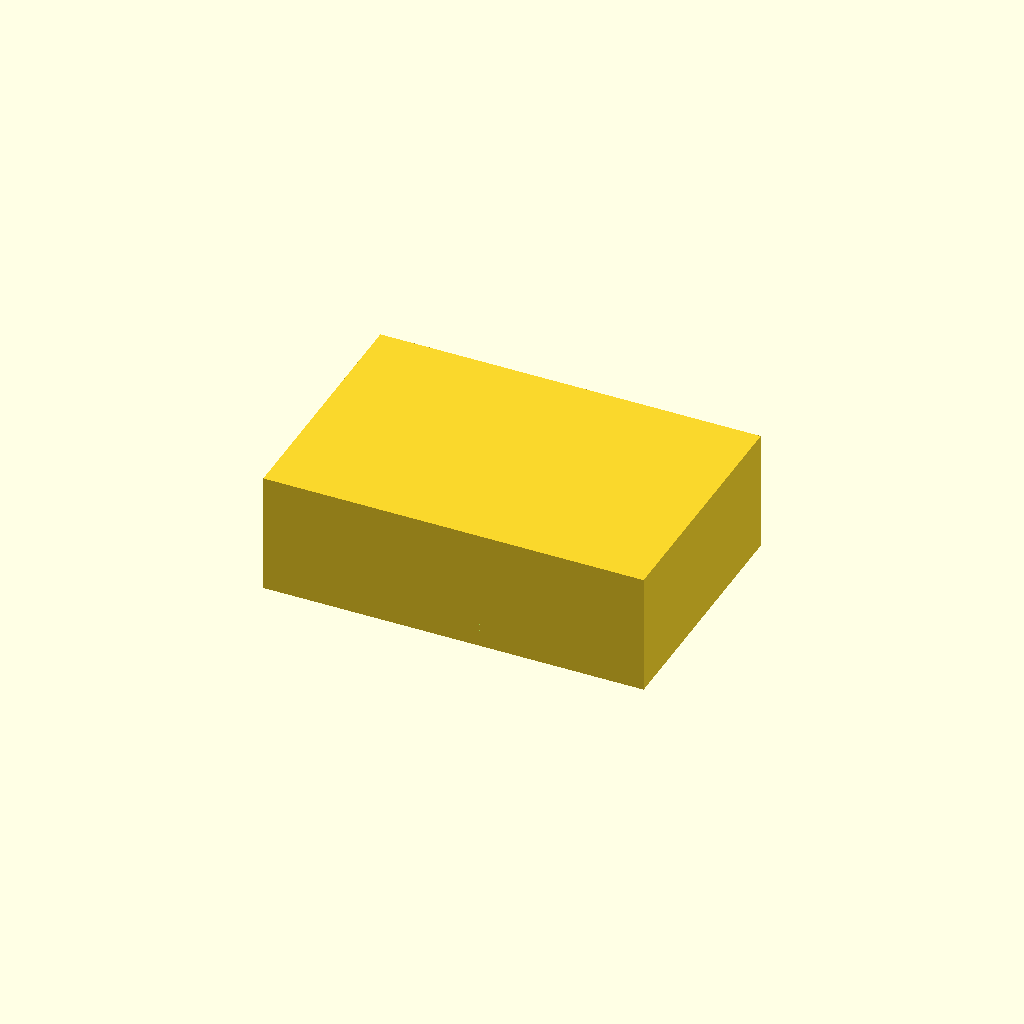
Cell 1 — every parameter at its default value.
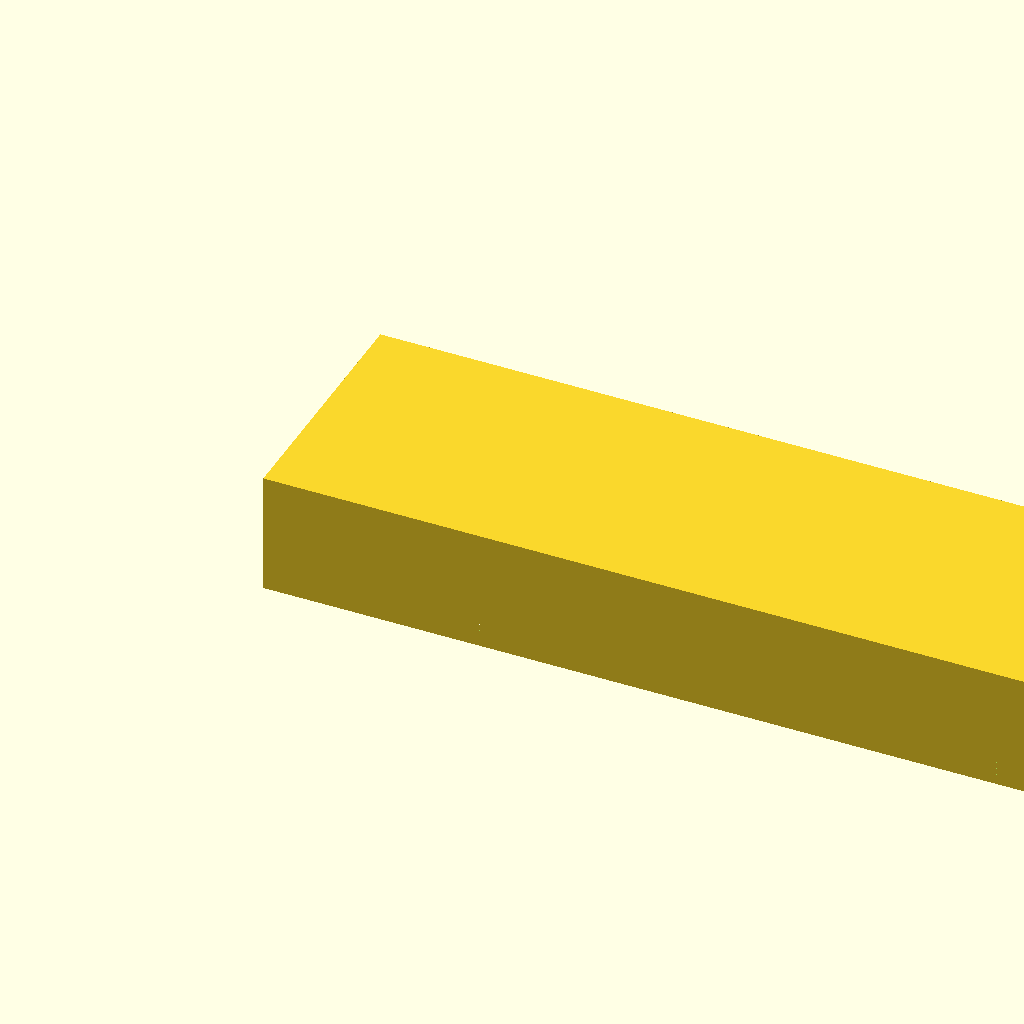
Cell 2 — cols set to 12, the other parameters unchanged.
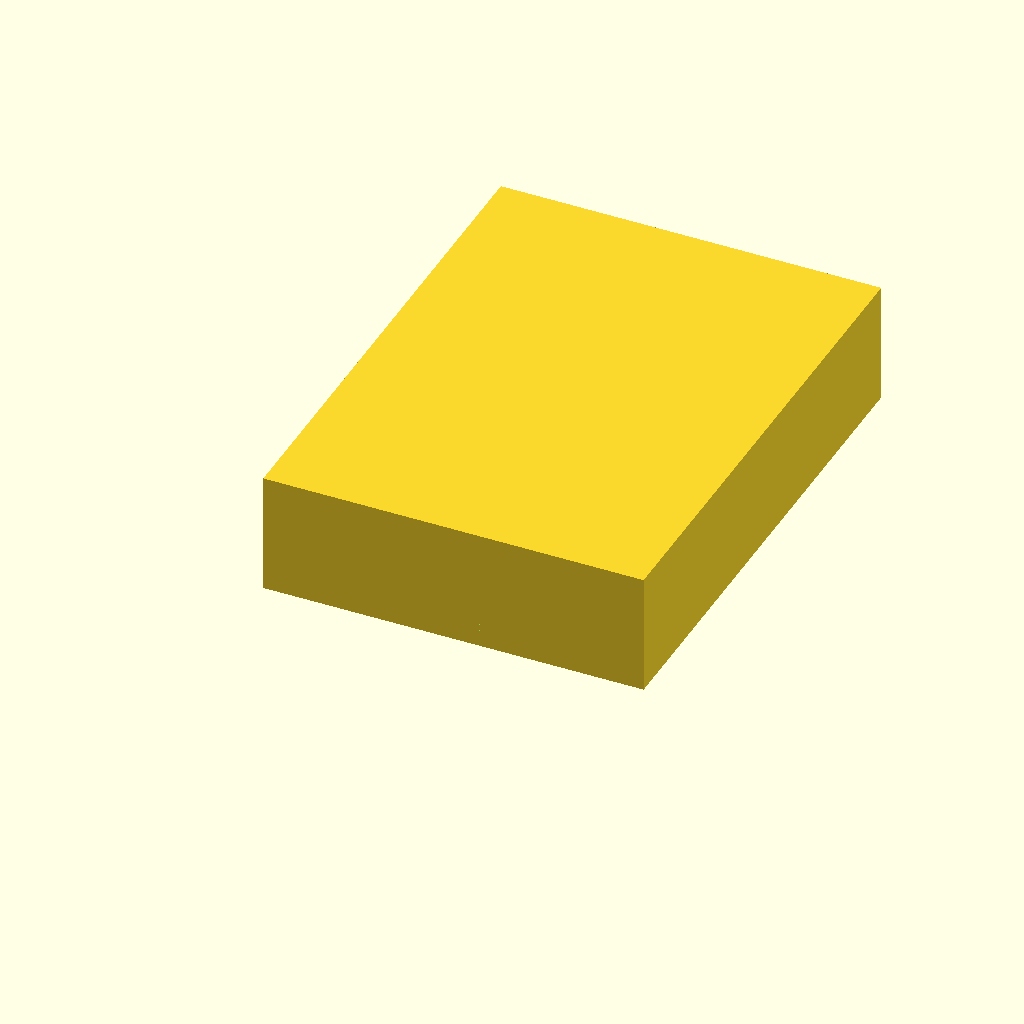
Cell 3 — rows set to 8, the other parameters unchanged.
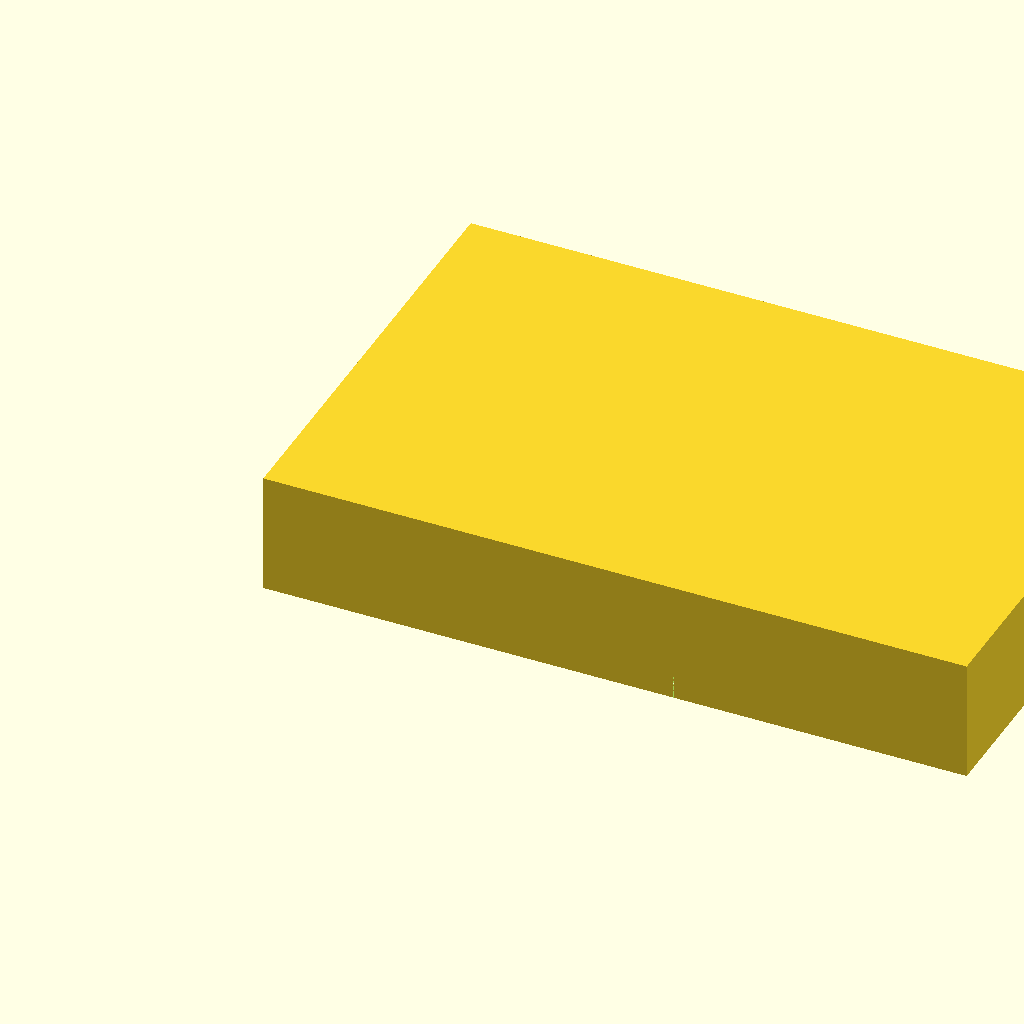
Cell 4: pitch = 32 (everything else at default).
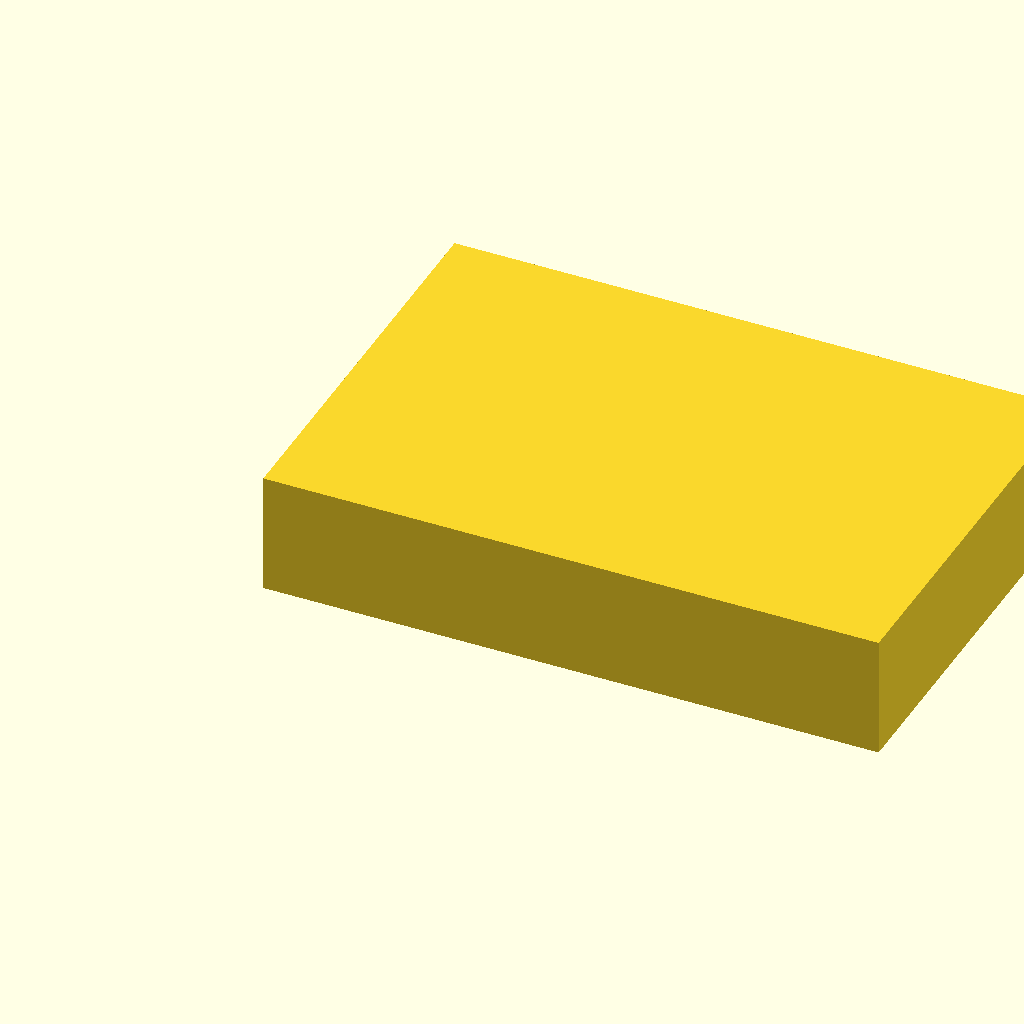
Cell 5: d = 22.4 (everything else at default).
All cells are drawn from one camera (rotation 55°, 0°, 25°, orthographic, colour scheme Cornfield), so only the parameter changes between them.
Source of the model, bench/results/gpu-v1-g0/code/scadcoder-v1/tube_rack_1p5ml_s3_a2.scad:
// Bench rack for 1.5 mL microcentrifuge tubes - a solid rectangular block with a regular square
// grid of vertical pockets, open at the top and closed at the bottom. NOVEL general part.
//

cols   = 6;
rows   = 4;
pitch  = 16;
d      = 11.2;
depth  = 25;
block_h = 30;

$fn = 48;

p  = max(pitch, d + 2 * 1.5);          // keep a wall between neighbouring holes
Lx = (cols - 1) * p + d + 2 * 1.5;      // X size: holes plus wall and edge walls
Ly = (rows - 1) * p + d + 2 * 1.5;      // Y size: holes plus wall and edge walls

difference() {
    cube([Lx, Ly, block_h]);
    for (i = [0 : cols - 1], j = [0 : rows - 1])
        translate([d / 2 + i * p, d / 2 + j * p, 0])
            cylinder(h = block_h - depth + 1, d = d);   // pocket open at the top
}
Parameter table extracted from the source (name, type, default, range or options):
cols: number, default 6
rows: number, default 4
pitch: number, default 16
d: number, default 11.2
depth: number, default 25
block_h: number, default 30
